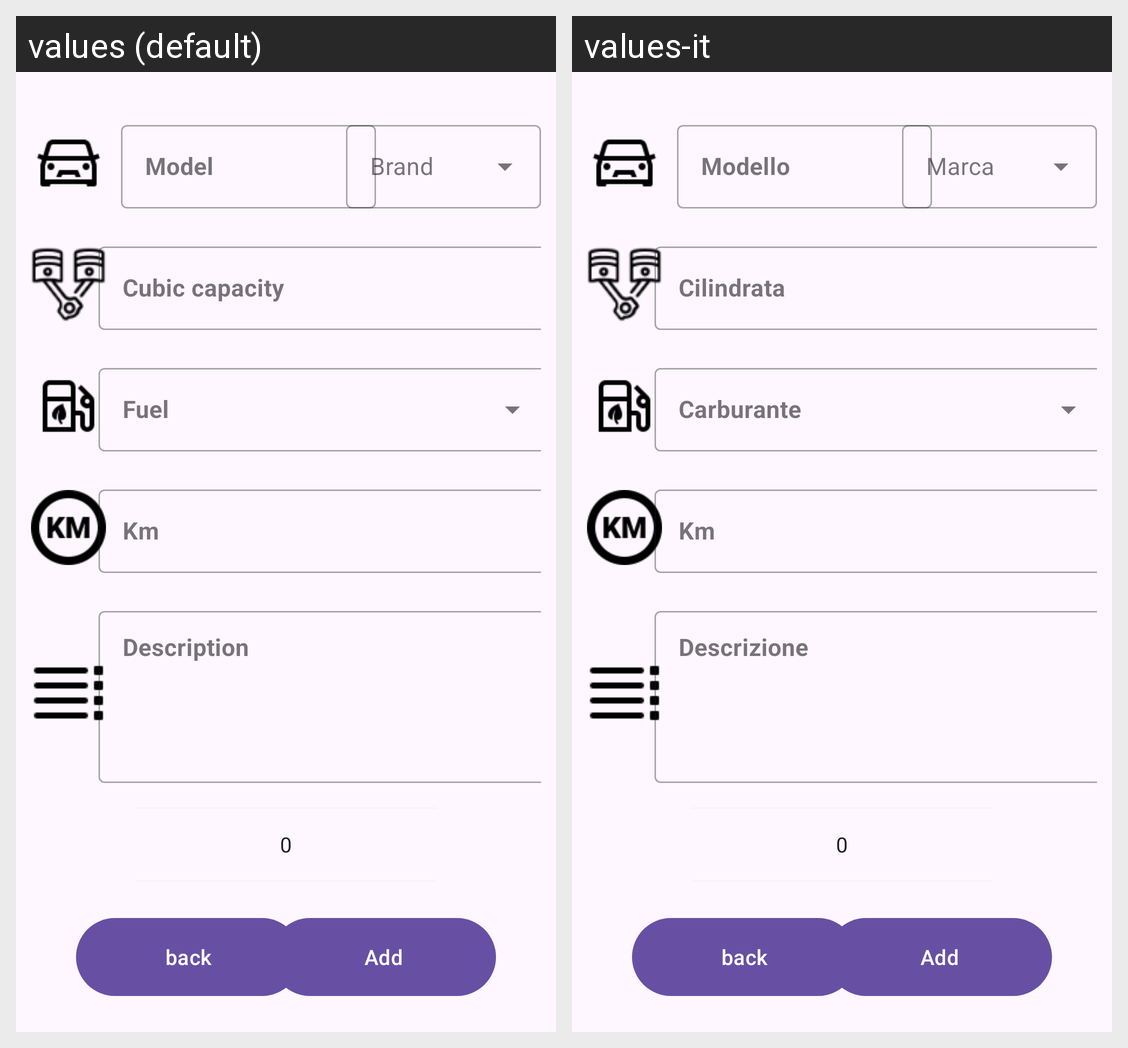

Here is an Android app screen in its default locale and in the app's own translations. Write out the translated-string differences for the strings that appear on this screen.
Android screen res/layout/fragment_add_car.xml rendered under 2 locales, left to right: values (default), values-it. Device: Nexus 5 (rendered at 1080×1920; each locale shown at half size, 540×960, under a caption strip naming it); theme Theme.Garage.
Strings drawn on this screen, with the default value and each locale's value (text and hints the layout hard-codes, and strings that could not be matched under every locale, appear in the picture but are not listed):

hintCarModel
  values: Model
  values-it: Modello

hintCubicCapacity
  values: Cubic capacity
  values-it: Cilindrata

hintKm
  values: Km
  values-it: Km

hintDescription
  values: Description
  values-it: Descrizione
